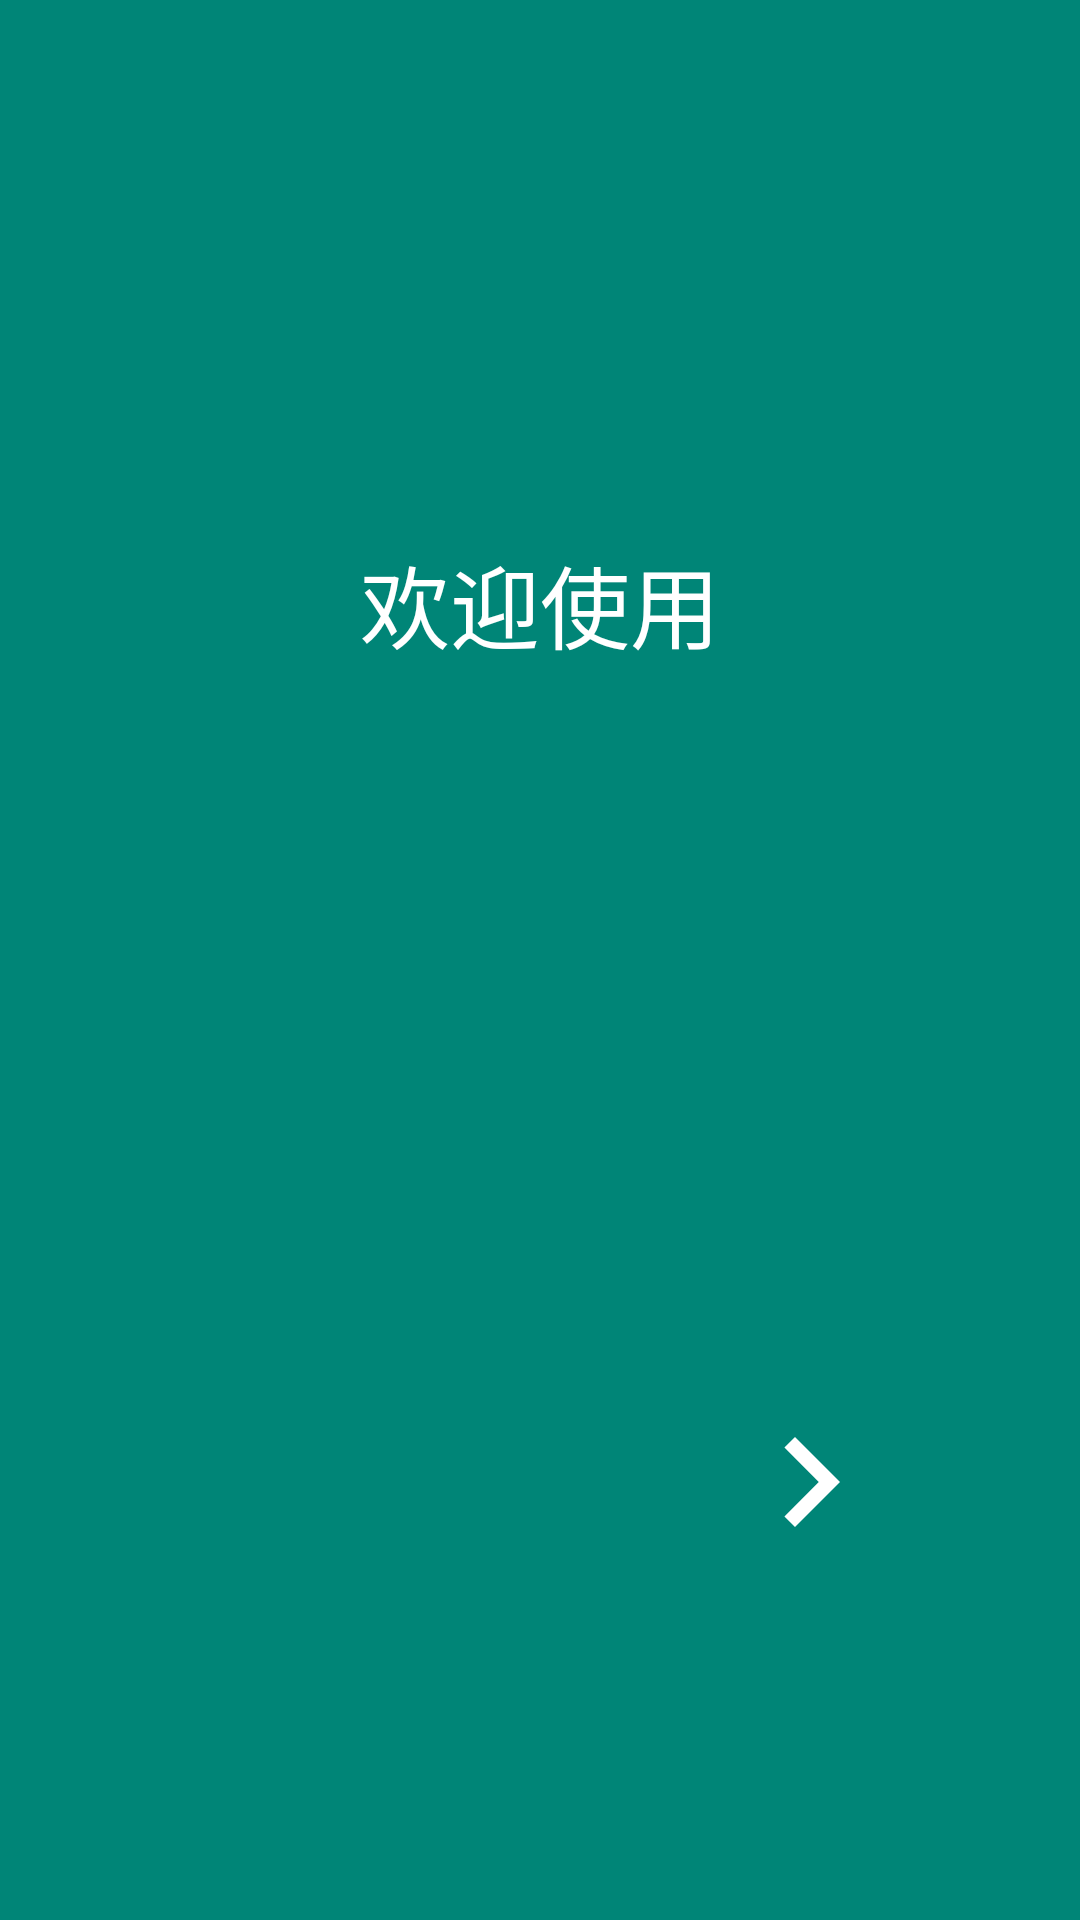

The Android layout XML behind this screen, and the referenced resources:
<!-- AndroidManifest.xml: application theme AppTheme.NoActionBar -->
<!-- res/layout/activity_intro_1.xml -->
<?xml version="1.0" encoding="utf-8"?>
<androidx.constraintlayout.widget.ConstraintLayout
    xmlns:android="http://schemas.android.com/apk/res/android"
    xmlns:app="http://schemas.android.com/apk/res-auto"
    android:layout_width="match_parent"
    android:layout_height="match_parent"
    android:background="@color/colorPrimary">

    <TextView
        android:layout_width="wrap_content"
        android:layout_height="wrap_content"
        android:text="@string/welcome_use"
        android:textColor="@android:color/white"
        android:textSize="30sp"
        app:layout_constraintBottom_toBottomOf="parent"
        app:layout_constraintEnd_toEndOf="parent"
        app:layout_constraintStart_toStartOf="parent"
        app:layout_constraintTop_toTopOf="parent"
        app:layout_constraintVertical_bias="0.3" />

    <ImageButton
        android:id="@+id/next_btn_1"
        android:layout_width="wrap_content"
        android:layout_height="wrap_content"
        android:background="@drawable/bg_circle_btn"
        android:contentDescription="@string/next_step"
        android:src="@drawable/ic_chevron_right_white_60dp"
        app:layout_constraintBottom_toBottomOf="parent"
        app:layout_constraintEnd_toEndOf="parent"
        app:layout_constraintHorizontal_bias="0.8"
        app:layout_constraintStart_toStartOf="parent"
        app:layout_constraintTop_toTopOf="parent"
        app:layout_constraintVertical_bias="0.8" />

</androidx.constraintlayout.widget.ConstraintLayout>
<!-- resources referenced by this layout -->
<resources>
  <color name="colorPrimary">#008577</color>
  <!-- drawable ic_chevron_right_white_60dp (drawable) -->
  <vector android:autoMirrored="true" android:height="60dp"
      android:tint="#FFFFFF" android:viewportHeight="24.0"
      android:viewportWidth="24.0" android:width="60dp" xmlns:android="http://schemas.android.com/apk/res/android">
      <path android:fillColor="#FF000000" android:pathData="M10,6L8.59,7.41 13.17,12l-4.58,4.59L10,18l6,-6z"/>
  </vector>
  <string name="next_step">next step</string>
  <string name="welcome_use">欢迎使用</string>
  <style name="AppTheme.NoActionBar" parent="Theme.MaterialComponents.Light.NoActionBar">
          <item name="colorPrimary">@color/colorPrimary</item>
          <item name="colorPrimaryDark">@color/colorPrimaryDark</item>
          <item name="colorAccent">@color/colorAccent</item>
          <item name="windowActionBar">false</item>
          <item name="windowNoTitle">true</item>
      </style>
  <color name="colorPrimaryDark">#00574B</color>
  <color name="colorAccent">#D81B60</color>
</resources>
